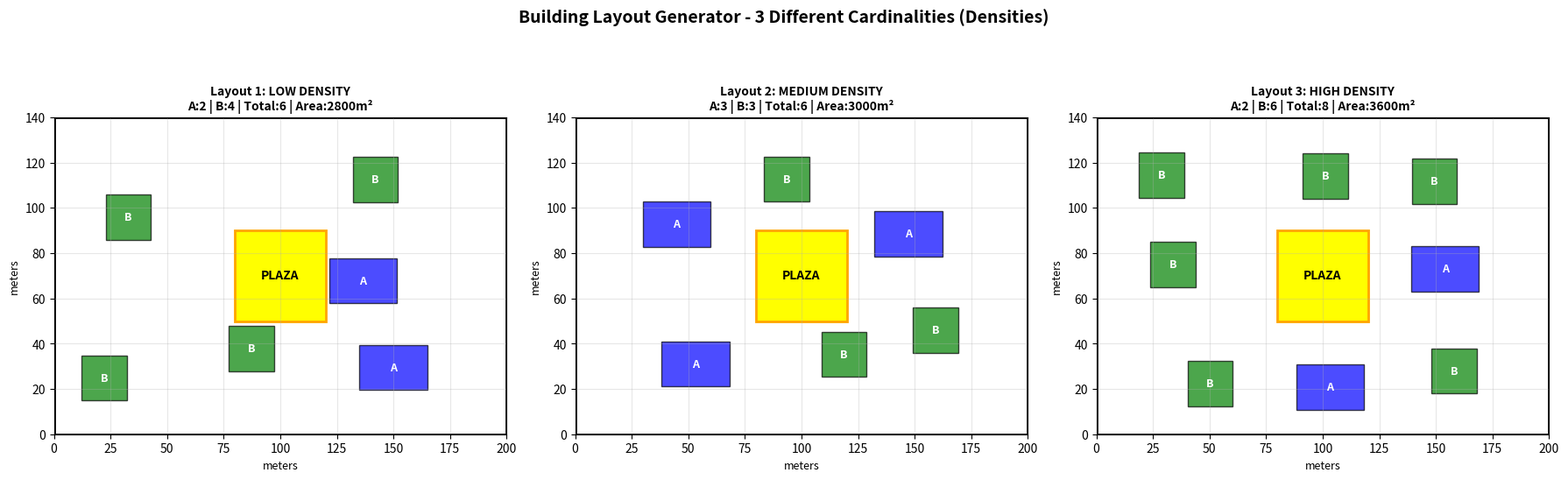

Source code (Python):
"""
Building Layout Generator - 3 Different Densities
==================================================
Install: pip install matplotlib
Run: python layout_generator.py

Generates 3 layouts: Low density, Medium density, High density
"""

import matplotlib.pyplot as plt
import random

# Site size
SITE_W = 200
SITE_H = 140
PLAZA_SIZE = 40

def generate_layout(num_attempts):
    """Generate one layout by trying to place buildings"""
    
    # Plaza in middle
    plaza_x = SITE_W/2 - PLAZA_SIZE/2
    plaza_y = SITE_H/2 - PLAZA_SIZE/2
    
    buildings = []
    
    # Try to place buildings
    for i in range(num_attempts):
        
        # Pick random type: A or B
        if random.random() < 0.5:
            type = 'A'
            w = 30  # Tower A is 30x20
            h = 20
            color = 'blue'
        else:
            type = 'B'
            w = 20  # Tower B is 20x20
            h = 20
            color = 'green'
        
        # Pick random position
        x = random.uniform(10, SITE_W - w - 10)
        y = random.uniform(10, SITE_H - h - 10)
        
        # Check: Does it hit the plaza?
        hits_plaza = not (x + w < plaza_x or x > plaza_x + PLAZA_SIZE or 
                          y + h < plaza_y or y > plaza_y + PLAZA_SIZE)
        
        if hits_plaza:
            continue
        
        # Check: Too close to other buildings?
        too_close = False
        for other in buildings:
            ox, oy, ow, oh = other[0], other[1], other[2], other[3]
            
            gap_x = max(x - (ox + ow), ox - (x + w), 0)
            gap_y = max(y - (oy + oh), oy - (y + h), 0)
            distance = (gap_x**2 + gap_y**2)**0.5
            
            if distance < 15:
                too_close = True
                break
        
        if too_close:
            continue
        
        # All good! Add building
        buildings.append([x, y, w, h, type, color])
    
    return buildings, plaza_x, plaza_y


def draw_layout(buildings, plaza_x, plaza_y, subplot_num, title):
    """Draw one layout"""
    
    plt.subplot(1, 3, subplot_num)
    
    # Draw site (gray box)
    plt.gca().add_patch(plt.Rectangle((0, 0), SITE_W, SITE_H, 
                                      fill=False, edgecolor='black', linewidth=2))
    
    # Draw plaza (yellow box)
    plt.gca().add_patch(plt.Rectangle((plaza_x, plaza_y), PLAZA_SIZE, PLAZA_SIZE, 
                                      facecolor='yellow', edgecolor='orange', linewidth=2))
    plt.text(plaza_x + PLAZA_SIZE/2, plaza_y + PLAZA_SIZE/2, 'PLAZA', 
             ha='center', va='center', fontsize=10, fontweight='bold')
    
    # Draw each building
    for building in buildings:
        x, y, w, h, type, color = building
        
        plt.gca().add_patch(plt.Rectangle((x, y), w, h, 
                                          facecolor=color, edgecolor='black', alpha=0.7))
        
        plt.text(x + w/2, y + h/2, type, 
                 ha='center', va='center', color='white', fontsize=9, fontweight='bold')
    
    # Count buildings
    count_a = sum(1 for b in buildings if b[4] == 'A')
    count_b = sum(1 for b in buildings if b[4] == 'B')
    total_area = count_a*30*20 + count_b*20*20
    
    # Setup plot
    plt.xlim(0, SITE_W)
    plt.ylim(0, SITE_H)
    plt.gca().set_aspect('equal')
    plt.grid(True, alpha=0.3)
    plt.xlabel('meters', fontsize=9)
    plt.ylabel('meters', fontsize=9)
    plt.title(f'{title}\nA:{count_a} | B:{count_b} | Total:{len(buildings)} | Area:{total_area}m²', 
              fontsize=10, fontweight='bold')
    
    return count_a, count_b, total_area


# Main program
print("\n" + "="*60)
print("BUILDING LAYOUT GENERATOR - 3 DENSITIES")
print("="*60)

plt.figure(figsize=(18, 6))

# Layout 1: LOW DENSITY (try 30 buildings)
print("\nGenerating Layout 1: LOW DENSITY...")
buildings1, px1, py1 = generate_layout(30)
count_a1, count_b1, area1 = draw_layout(buildings1, px1, py1, 1, "Layout 1: LOW DENSITY")
print(f"  Tower A: {count_a1} | Tower B: {count_b1} | Total: {len(buildings1)} | Area: {area1}m²")

# Layout 2: MEDIUM DENSITY (try 50 buildings)
print("\nGenerating Layout 2: MEDIUM DENSITY...")
buildings2, px2, py2 = generate_layout(50)
count_a2, count_b2, area2 = draw_layout(buildings2, px2, py2, 2, "Layout 2: MEDIUM DENSITY")
print(f"  Tower A: {count_a2} | Tower B: {count_b2} | Total: {len(buildings2)} | Area: {area2}m²")

# Layout 3: HIGH DENSITY (try 80 buildings)
print("\nGenerating Layout 3: HIGH DENSITY...")
buildings3, px3, py3 = generate_layout(80)
count_a3, count_b3, area3 = draw_layout(buildings3, px3, py3, 3, "Layout 3: HIGH DENSITY")
print(f"  Tower A: {count_a3} | Tower B: {count_b3} | Total: {len(buildings3)} | Area: {area3}m²")

print("\n" + "="*60)
print("Legend: Blue=Tower A (30x20m) | Green=Tower B (20x20m)")
print("="*60)

plt.suptitle('Building Layout Generator - 3 Different Cardinalities (Densities)', 
             fontsize=14, fontweight='bold')
plt.tight_layout()

print("\nClose the window to exit.")
plt.show()
